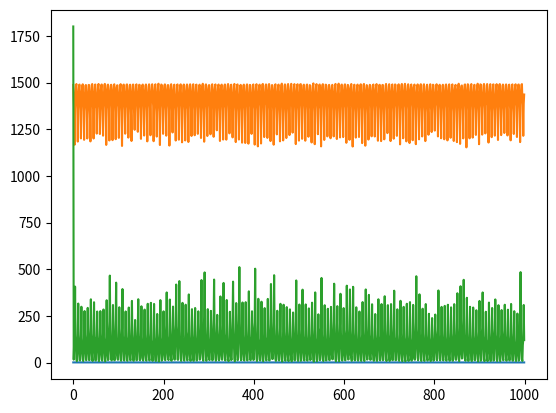

Write Python code to recreate this figure.
from typing import List

import numpy as np
import matplotlib.pyplot as plt
from dataclasses import dataclass, field


@dataclass
class IntemOfSaleBehavior:
    n: int
    price: float
    mu_usage: List[int]
    sigma_usage: List[int]
    mu_price: float
    sigma_price: float
    on_sale: bool
    max_n: int
    clock: int = field(default=0)


@dataclass
class AgentBeliefState:
    average_price: float
    cheap: float
    low: float
    min: int


@dataclass
class AgentPercepts:
    n: int
    price: float
    max_n: int


class Controller:
    def remerber(self, low_level_perceptions: AgentPercepts, belief_state: AgentBeliefState,
                 hight_levels_command: dict):  # -> perceptions (hight_levels_command not in a priori)
        return self.command(low_level_perceptions, hight_levels_command, belief_state)

    def command(self, low_level_perceptions, hight_levels_command,
                belief_state) -> dict:  # -> low_level_perceptions:
        if low_level_perceptions.n <= belief_state.low:
            return {"to_buy": belief_state.min - low_level_perceptions.n}
        elif low_level_perceptions.price <= belief_state.low:
            return {"to_buy": low_level_perceptions.max_n - low_level_perceptions.n}
        else:
            return {"to_buy": 0}

    def perceive(self, low_level_perceptions: AgentPercepts, hight_levels_command: dict,
                 belive_state: AgentBeliefState):  # -> hl perceptions
        return self.remerber(low_level_perceptions, belive_state, hight_levels_command)


class Environment:
    """
    Ambiente
    """

    def __init__(self, item_of_sale_behavior: IntemOfSaleBehavior):
        self.item_of_sale_behavior = item_of_sale_behavior

    def initial_percepts(self) -> AgentPercepts:
        """
        Percepções iniciais
        :return: retorna as percepções iniciais
        """
        return AgentPercepts(n=self.item_of_sale_behavior.n,
                             price=self.item_of_sale_behavior.price,
                             max_n=self.item_of_sale_behavior.max_n)

    def signal(self, action: dict) -> AgentPercepts:
        """
        Envia um sinal para o ambiente
        :param action: Sinal a ser enviado
        :return: Retorna a percepção atual do ambiente
        """
        usage = np.random.normal(self.item_of_sale_behavior.mu_usage[
                                     self.item_of_sale_behavior.clock % len(self.item_of_sale_behavior.mu_usage)],
                                 self.item_of_sale_behavior.sigma_usage[
                                     self.item_of_sale_behavior.clock % len(self.item_of_sale_behavior.sigma_usage)])
        bought = action['to_buy']

        self.item_of_sale_behavior.n = self.item_of_sale_behavior.n - usage + bought

        if self.item_of_sale_behavior.clock % 7 == 0:
            self.item_of_sale_behavior.price = 1.2

            self.item_of_sale_behavior.on_sale = True if np.random.rand() < 0.5 else False

            if self.item_of_sale_behavior.on_sale:
                self.item_of_sale_behavior.price -= self.item_of_sale_behavior.sigma_price
            else:
                self.item_of_sale_behavior.price = max(
                    np.random.normal(self.item_of_sale_behavior.mu_price, self.item_of_sale_behavior.sigma_price), 0.9)

        self.item_of_sale_behavior.clock += 1
        return AgentPercepts(n=self.item_of_sale_behavior.n,
                             price=self.item_of_sale_behavior.price,
                             max_n=self.item_of_sale_behavior.max_n)


class Agent:
    """
    Classe agente
    """

    def __init__(self, env: Environment):
        self.env = env
        self.percepts = env.initial_percepts()
        self.spendings = []
        self.clock = 1
        self.belief_state = AgentBeliefState(average_price=self.percepts.price,
                                             cheap=self.percepts.price,
                                             low=0,
                                             min=self.percepts.max_n)
        self.controller = Controller()
        self.body = self.Body()

    class Body:
        def act(self, command):
            return command

        def recive_stimuli(self, low_level_perceptions: AgentPercepts, hight_levels_command: dict,
                           belive_state: AgentBeliefState, controller: Controller) -> dict:
            response_command = controller.perceive(low_level_perceptions, hight_levels_command,
                                                   belive_state)
            return self.act(response_command)

    def send_body_stimuli(self):
        """
        Envia o estimulo para o corpo
        """
        response_body_command = self.body.recive_stimuli(self.percepts, {}, self.belief_state, self.controller)
        self.update_agent_belief_state(self.env.signal(response_body_command), response_body_command['to_buy'])

    def update_agent_belief_state(self, percepts: AgentPercepts, to_buy):
        self.spendings.append(to_buy * self.percepts.price)
        self.percepts = percepts
        self.belief_state.average_price = (self.belief_state.average_price * self.clock + self.percepts.price) / (
                self.clock + 1)
        self.belief_state.cheap = self.percepts.price
        self.belief_state.low = 100
        self.belief_state.min = self.percepts.max_n
        self.clock += 1


if __name__ == "__main__":

    env = Environment(IntemOfSaleBehavior(
        n=0,
        price=1.2,
        mu_usage=[10, 100, 150, 300, 125, 50, 15],
        sigma_usage=[2, 10, 10, 20, 10, 10, 2],
        mu_price=1.2,
        sigma_price=0.2,
        on_sale=False,
        max_n=1500)
    )
    ag = Agent(env)

    prices = []
    n = []

    for i in range(1000):
        ag.send_body_stimuli()
        prices.append(env.item_of_sale_behavior.price)
        n.append(env.item_of_sale_behavior.n)

    plt.plot(prices)
    plt.show()

    plt.plot(n)
    plt.show()

    plt.plot(ag.spendings)
    plt.show()
